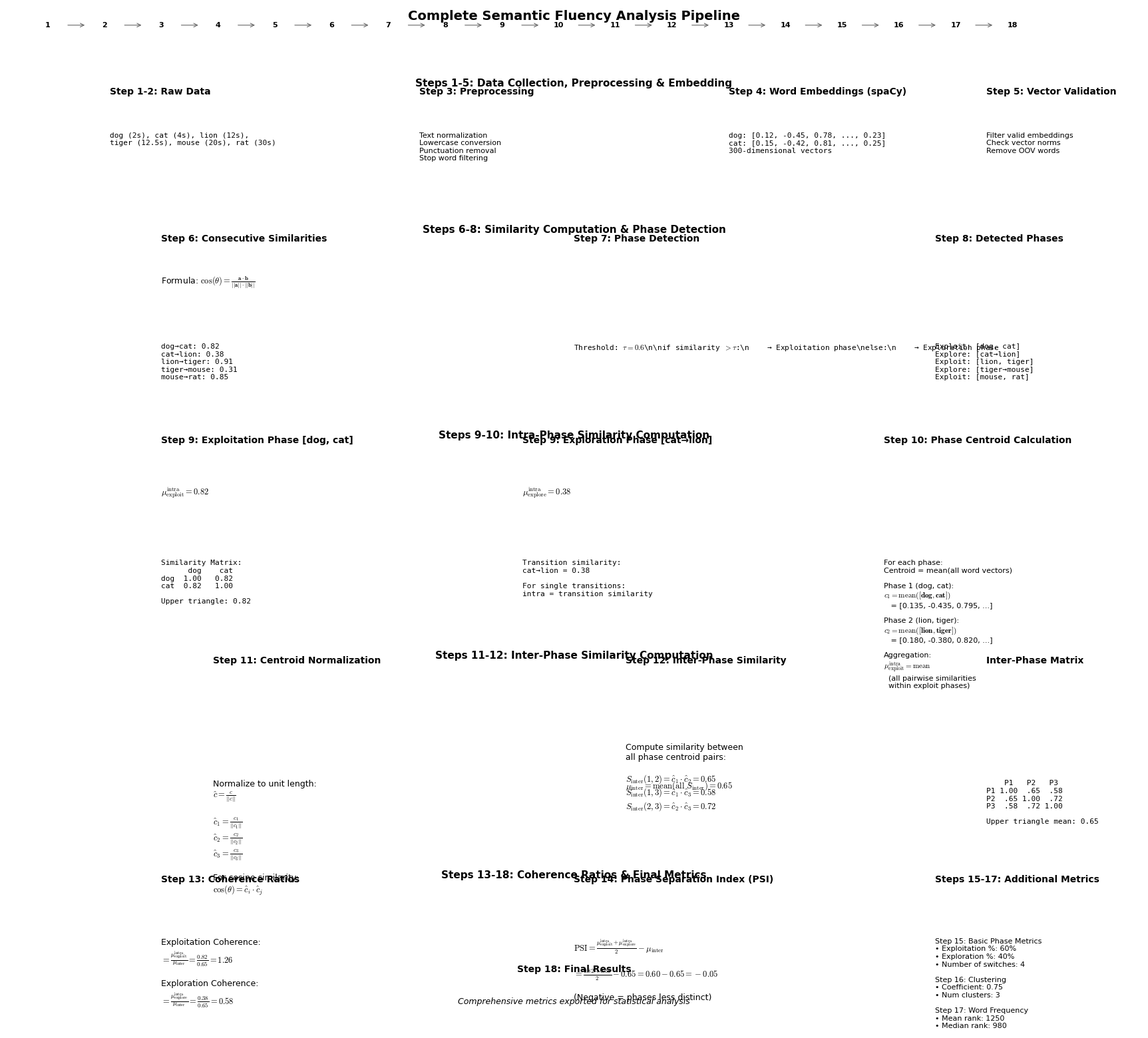

This figure's Python source:
#!/usr/bin/env python3
"""
Create a comprehensive, detailed semantic fluency pipeline figure
CLEAN VERSION - No boxes, proper LaTeX formulas, professional layout
"""

import matplotlib.pyplot as plt
from matplotlib.patches import FancyArrowPatch
from pathlib import Path

# Set up publication-quality style - clean and professional
plt.rcParams.update({
    'font.family': 'Arial',
    'font.size': 9,
    'font.weight': 'normal',
    'figure.dpi': 300,
    'savefig.dpi': 300,
    'savefig.bbox': 'tight',
    'axes.facecolor': 'white',
    'figure.facecolor': 'white',
    'axes.edgecolor': 'none',
    'axes.grid': False,
    'axes.spines.top': False,
    'axes.spines.right': False,
    'axes.spines.bottom': False,
    'axes.spines.left': False,
    'xtick.major.size': 0,
    'ytick.major.size': 0,
    'text.usetex': False,  # Use matplotlib's mathtext
    'mathtext.fontset': 'cm',
})

def create_detailed_comprehensive_pipeline():
    """Create comprehensive pipeline - CLEAN VERSION with LaTeX formulas"""
    
    # Create larger figure with more space to prevent overlap
    fig = plt.figure(figsize=(22, 20))
    fig.patch.set_facecolor('white')
    gs = fig.add_gridspec(6, 1, height_ratios=[0.4, 1.4, 2.2, 2.4, 2.4, 2.2], hspace=0.25)
    
    # Clean neutral color scheme
    text_color = '#000000'
    arrow_color = '#666666'
    
    # ============================================================================
    # SECTION 1: High-Level Pipeline Overview (18 steps)
    # ============================================================================
    ax1 = fig.add_subplot(gs[0, 0])
    ax1.set_xlim(0, 22)
    ax1.set_ylim(0, 1)
    ax1.axis('off')
    ax1.set_facecolor('white')
    ax1.grid(False)
    ax1.spines['top'].set_visible(False)
    ax1.spines['right'].set_visible(False)
    ax1.spines['bottom'].set_visible(False)
    ax1.spines['left'].set_visible(False)
    
    ax1.text(11, 0.9, 'Complete Semantic Fluency Analysis Pipeline', 
            ha='center', va='top', fontsize=14, fontweight='bold', color=text_color)
    
    # Simple step numbers with arrows - no colored boxes, better spacing
    step_nums = [str(i) for i in range(1, 19)]
    box_w = 0.7
    box_h = 0.4
    y_pos = 0.4
    x_start = 0.8
    x_spacing = 1.1
    
    for i, num in enumerate(step_nums):
        x = x_start + i * x_spacing
        # Simple text, no boxes
        ax1.text(x, y_pos, num, ha='center', va='center',
                fontsize=8, fontweight='bold', color=text_color)
        
        if i < len(step_nums) - 1:
            arrow = FancyArrowPatch(
                (x + box_w/2, y_pos),
                (x + x_spacing - box_w/2, y_pos),
                arrowstyle='->',
                mutation_scale=10,
                color=arrow_color,
                linewidth=0.8,
                zorder=1
            )
            ax1.add_patch(arrow)
    
    # ============================================================================
    # SECTION 2: Steps 1-5 Detailed
    # ============================================================================
    ax2 = fig.add_subplot(gs[1, 0])
    ax2.set_xlim(0, 22)
    ax2.set_ylim(0, 1)
    ax2.axis('off')
    ax2.set_facecolor('white')
    ax2.grid(False)
    ax2.spines['top'].set_visible(False)
    ax2.spines['right'].set_visible(False)
    ax2.spines['bottom'].set_visible(False)
    ax2.spines['left'].set_visible(False)
    
    ax2.text(11, 0.95, 'Steps 1-5: Data Collection, Preprocessing & Embedding', 
            ha='center', va='top', fontsize=11, fontweight='bold', color=text_color)
    
    # Clean text layout - no boxes, better spacing to prevent overlap
    ax2.text(2, 0.80, 'Step 1-2: Raw Data', fontsize=10, fontweight='bold', ha='left', color=text_color)
    ax2.text(2, 0.45, 'dog (2s), cat (4s), lion (12s),\ntiger (12.5s), mouse (20s), rat (30s)',
            fontsize=8, ha='left', va='top', color=text_color, family='monospace')
    
    ax2.text(8, 0.80, 'Step 3: Preprocessing', fontsize=10, fontweight='bold', ha='left', color=text_color)
    ax2.text(8, 0.45, 'Text normalization\nLowercase conversion\nPunctuation removal\nStop word filtering',
            fontsize=8, ha='left', va='top', color=text_color)
    
    ax2.text(14, 0.80, 'Step 4: Word Embeddings (spaCy)', fontsize=10, fontweight='bold', ha='left', color=text_color)
    ax2.text(14, 0.45, 'dog: [0.12, -0.45, 0.78, ..., 0.23]\ncat: [0.15, -0.42, 0.81, ..., 0.25]\n300-dimensional vectors',
            fontsize=8, ha='left', va='top', color=text_color, family='monospace')
    
    ax2.text(19, 0.80, 'Step 5: Vector Validation', fontsize=10, fontweight='bold', ha='left', color=text_color)
    ax2.text(19, 0.45, 'Filter valid embeddings\nCheck vector norms\nRemove OOV words',
            fontsize=8, ha='left', va='top', color=text_color)
    
    # ============================================================================
    # SECTION 3: Steps 6-8 Detailed
    # ============================================================================
    ax3 = fig.add_subplot(gs[2, 0])
    ax3.set_xlim(0, 22)
    ax3.set_ylim(0, 1)
    ax3.axis('off')
    ax3.set_facecolor('white')
    ax3.grid(False)
    ax3.spines['top'].set_visible(False)
    ax3.spines['right'].set_visible(False)
    ax3.spines['bottom'].set_visible(False)
    ax3.spines['left'].set_visible(False)
    
    ax3.text(11, 0.95, 'Steps 6-8: Similarity Computation & Phase Detection', 
            ha='center', va='top', fontsize=11, fontweight='bold', color=text_color)
    
    ax3.text(3, 0.85, 'Step 6: Consecutive Similarities', fontsize=10, fontweight='bold', ha='left', color=text_color)
    ax3.text(3, 0.25, 'dog→cat: 0.82\ncat→lion: 0.38\nlion→tiger: 0.91\ntiger→mouse: 0.31\nmouse→rat: 0.85',
            fontsize=8, ha='left', va='top', color=text_color, family='monospace')
    ax3.text(3, 0.65, r'Formula: $\cos(\theta) = \frac{\mathbf{a} \cdot \mathbf{b}}{||\mathbf{a}|| \cdot ||\mathbf{b}||}$',
            fontsize=9, ha='left', va='top', color=text_color)
    
    ax3.text(11, 0.85, 'Step 7: Phase Detection', fontsize=10, fontweight='bold', ha='left', color=text_color)
    ax3.text(11, 0.25, r'Threshold: $\tau = 0.6$\n\nif similarity $> \tau$:\n    → Exploitation phase\nelse:\n    → Exploration phase',
            fontsize=8, ha='left', va='top', color=text_color, family='monospace')
    
    ax3.text(18, 0.85, 'Step 8: Detected Phases', fontsize=10, fontweight='bold', ha='left', color=text_color)
    ax3.text(18, 0.25, 'Exploit: [dog, cat]\nExplore: [cat→lion]\nExploit: [lion, tiger]\nExplore: [tiger→mouse]\nExploit: [mouse, rat]',
            fontsize=8, ha='left', va='top', color=text_color, family='monospace')
    
    # ============================================================================
    # SECTION 4: Steps 9-10 Detailed (Intra-Phase Analysis)
    # ============================================================================
    ax4 = fig.add_subplot(gs[3, 0])
    ax4.set_xlim(0, 22)
    ax4.set_ylim(0, 1)
    ax4.axis('off')
    ax4.set_facecolor('white')
    ax4.grid(False)
    ax4.spines['top'].set_visible(False)
    ax4.spines['right'].set_visible(False)
    ax4.spines['bottom'].set_visible(False)
    ax4.spines['left'].set_visible(False)
    
    ax4.text(11, 0.95, 'Steps 9-10: Intra-Phase Similarity Computation', 
            ha='center', va='top', fontsize=11, fontweight='bold', color=text_color)
    
    ax4.text(3, 0.88, 'Step 9: Exploitation Phase [dog, cat]', 
            fontsize=10, fontweight='bold', ha='left', color=text_color)
    
    matrix_text = (
        "Similarity Matrix:\n"
        "      dog    cat\n"
        "dog  1.00   0.82\n"
        "cat  0.82   1.00\n\n"
        "Upper triangle: 0.82"
    )
    ax4.text(3, 0.25, matrix_text, ha='left', va='top', fontsize=8,
            color=text_color, family='monospace')
    ax4.text(3, 0.65, r'$\mu_{\text{exploit}}^{\text{intra}} = 0.82$',
            fontsize=9, ha='left', va='top', color=text_color)
    
    ax4.text(10, 0.88, 'Step 9: Exploration Phase [cat→lion]', 
            fontsize=10, fontweight='bold', ha='left', color=text_color)
    
    explore_text = (
        "Transition similarity:\n"
        "cat→lion = 0.38\n\n"
        "For single transitions:\n"
        "intra = transition similarity"
    )
    ax4.text(10, 0.25, explore_text, ha='left', va='top', fontsize=8,
            color=text_color, family='monospace')
    ax4.text(10, 0.65, r'$\mu_{\text{explore}}^{\text{intra}} = 0.38$',
            fontsize=9, ha='left', va='top', color=text_color)
    
    ax4.text(17, 0.88, 'Step 10: Phase Centroid Calculation', 
            fontsize=10, fontweight='bold', ha='left', color=text_color)
    
    centroid_text = (
        "For each phase:\n"
        "Centroid = mean(all word vectors)\n\n"
        "Phase 1 (dog, cat):\n"
        r"$c_1 = \text{mean}([\mathbf{dog}, \mathbf{cat}])$" + "\n"
        "   = [0.135, -0.435, 0.795, ...]\n\n"
        "Phase 2 (lion, tiger):\n"
        r"$c_2 = \text{mean}([\mathbf{lion}, \mathbf{tiger}])$" + "\n"
        "   = [0.180, -0.380, 0.820, ...]\n\n"
        "Aggregation:\n"
        r"$\mu_{\text{exploit}}^{\text{intra}} = \text{mean}$" + "\n"
        r"  (all pairwise similarities" + "\n"
        r"  within exploit phases)"
    )
    ax4.text(17, 0.25, centroid_text, ha='left', va='top', fontsize=8, color=text_color)
    
    # ============================================================================
    # SECTION 5: Steps 11-12 Detailed (Inter-Phase Analysis)
    # ============================================================================
    ax5 = fig.add_subplot(gs[4, 0])
    ax5.set_xlim(0, 22)
    ax5.set_ylim(0, 1)
    ax5.axis('off')
    ax5.set_facecolor('white')
    ax5.grid(False)
    ax5.spines['top'].set_visible(False)
    ax5.spines['right'].set_visible(False)
    ax5.spines['bottom'].set_visible(False)
    ax5.spines['left'].set_visible(False)
    
    ax5.text(11, 0.95, 'Steps 11-12: Inter-Phase Similarity Computation', 
            ha='center', va='top', fontsize=11, fontweight='bold', color=text_color)
    
    ax5.text(4, 0.88, 'Step 11: Centroid Normalization', 
            fontsize=10, fontweight='bold', ha='left', color=text_color)
    
    norm_text = (
        "Normalize to unit length:\n"
        r"$\hat{c} = \frac{c}{||c||}$" + "\n\n"
        r"$\hat{c}_1 = \frac{c_1}{||c_1||}$" + "\n"
        r"$\hat{c}_2 = \frac{c_2}{||c_2||}$" + "\n"
        r"$\hat{c}_3 = \frac{c_3}{||c_3||}$" + "\n\n"
        "For cosine similarity:\n"
        r"$\cos(\theta) = \hat{c}_i \cdot \hat{c}_j$"
    )
    ax5.text(4, 0.25, norm_text, ha='left', va='top', fontsize=9, color=text_color)
    
    ax5.text(12, 0.88, 'Step 12: Inter-Phase Similarity', 
            fontsize=10, fontweight='bold', ha='left', color=text_color)
    
    inter_text = (
        "Compute similarity between\n"
        "all phase centroid pairs:\n\n"
        r"$S_{\text{inter}}(1,2) = \hat{c}_1 \cdot \hat{c}_2 = 0.65$" + "\n"
        r"$S_{\text{inter}}(1,3) = \hat{c}_1 \cdot \hat{c}_3 = 0.58$" + "\n"
        r"$S_{\text{inter}}(2,3) = \hat{c}_2 \cdot \hat{c}_3 = 0.72$"
    )
    ax5.text(12, 0.45, inter_text, ha='left', va='top', fontsize=9, color=text_color)
    ax5.text(12, 0.25, r'$\mu_{\text{inter}} = \text{mean}(\text{all } S_{\text{inter}}) = 0.65$',
            fontsize=9, ha='left', va='top', color=text_color)
    
    ax5.text(19, 0.88, 'Inter-Phase Matrix', fontsize=10, fontweight='bold', ha='left', color=text_color)
    matrix_inter = (
        "    P1   P2   P3\n"
        "P1 1.00  .65  .58\n"
        "P2  .65 1.00  .72\n"
        "P3  .58  .72 1.00\n\n"
        "Upper triangle mean: 0.65"
    )
    ax5.text(19, 0.25, matrix_inter, ha='left', va='top', fontsize=8,
            color=text_color, family='monospace')
    
    # ============================================================================
    # SECTION 6: Steps 13-18 Detailed (Coherence & Final Metrics)
    # ============================================================================
    ax6 = fig.add_subplot(gs[5, 0])
    ax6.set_xlim(0, 22)
    ax6.set_ylim(0, 1)
    ax6.axis('off')
    ax6.set_facecolor('white')
    ax6.grid(False)
    ax6.spines['top'].set_visible(False)
    ax6.spines['right'].set_visible(False)
    ax6.spines['bottom'].set_visible(False)
    ax6.spines['left'].set_visible(False)
    
    ax6.text(11, 0.95, 'Steps 13-18: Coherence Ratios & Final Metrics', 
            ha='center', va='top', fontsize=11, fontweight='bold', color=text_color)
    
    # Top row: Steps 13-14 - more spacing
    ax6.text(3, 0.88, 'Step 13: Coherence Ratios', 
            fontsize=10, fontweight='bold', ha='left', color=text_color)
    
    ratio_text = (
        "Exploitation Coherence:\n"
        r"$= \frac{\mu_{\text{exploit}}^{\text{intra}}}{\mu_{\text{inter}}} = \frac{0.82}{0.65} = 1.26$" + "\n\n"
        "Exploration Coherence:\n"
        r"$= \frac{\mu_{\text{explore}}^{\text{intra}}}{\mu_{\text{inter}}} = \frac{0.38}{0.65} = 0.58$"
    )
    ax6.text(3, 0.55, ratio_text, ha='left', va='top', fontsize=9, color=text_color)
    
    ax6.text(11, 0.88, 'Step 14: Phase Separation Index (PSI)', 
            fontsize=10, fontweight='bold', ha='left', color=text_color)
    
    psi_text = (
        r"$\text{PSI} = \frac{\mu_{\text{exploit}}^{\text{intra}} + \mu_{\text{explore}}^{\text{intra}}}{2} - \mu_{\text{inter}}$" + "\n\n"
        r"$= \frac{0.82 + 0.38}{2} - 0.65 = 0.60 - 0.65 = -0.05$" + "\n\n"
        "(Negative = phases less distinct)"
    )
    ax6.text(11, 0.55, psi_text, ha='left', va='top', fontsize=9, color=text_color)
    
    ax6.text(18, 0.88, 'Steps 15-17: Additional Metrics', 
            fontsize=10, fontweight='bold', ha='left', color=text_color)
    
    additional_text = (
        "Step 15: Basic Phase Metrics\n"
        "• Exploitation %: 60%\n"
        "• Exploration %: 40%\n"
        "• Number of switches: 4\n\n"
        "Step 16: Clustering\n"
        "• Coefficient: 0.75\n"
        "• Num clusters: 3\n\n"
        "Step 17: Word Frequency\n"
        "• Mean rank: 1250\n"
        "• Median rank: 980"
    )
    ax6.text(18, 0.55, additional_text, ha='left', va='top', fontsize=8, color=text_color)
    
    # Bottom: Step 18 - more space from above
    ax6.text(11, 0.35, 'Step 18: Final Results', 
            fontsize=10, fontweight='bold', ha='center', color=text_color)
    ax6.text(11, 0.20, 'Comprehensive metrics exported for statistical analysis', 
            ha='center', va='top', fontsize=9, fontstyle='italic', color=text_color)
    
    # Save figure
    output_dir = Path('output/figures')
    output_dir.mkdir(parents=True, exist_ok=True)
    
    output_png = output_dir / 'detailed_comprehensive_pipeline.png'
    output_pdf = output_dir / 'detailed_comprehensive_pipeline.pdf'
    output_svg = output_dir / 'detailed_comprehensive_pipeline.svg'
    
    fig.savefig(output_png, dpi=300, bbox_inches='tight', pad_inches=0.02,
                facecolor='white', edgecolor='none')
    fig.savefig(output_pdf, dpi=300, bbox_inches='tight', pad_inches=0.02,
                facecolor='white', edgecolor='none')
    fig.savefig(output_svg, format='svg', bbox_inches='tight', pad_inches=0.02,
                facecolor='white', edgecolor='none')
    
    print(f"✅ Saved detailed comprehensive pipeline (CLEAN VERSION):")
    print(f"   PNG: {output_png}")
    print(f"   SVG: {output_svg}")
    print(f"   PDF: {output_pdf}")
    
    plt.close(fig)


if __name__ == '__main__':
    create_detailed_comprehensive_pipeline()
